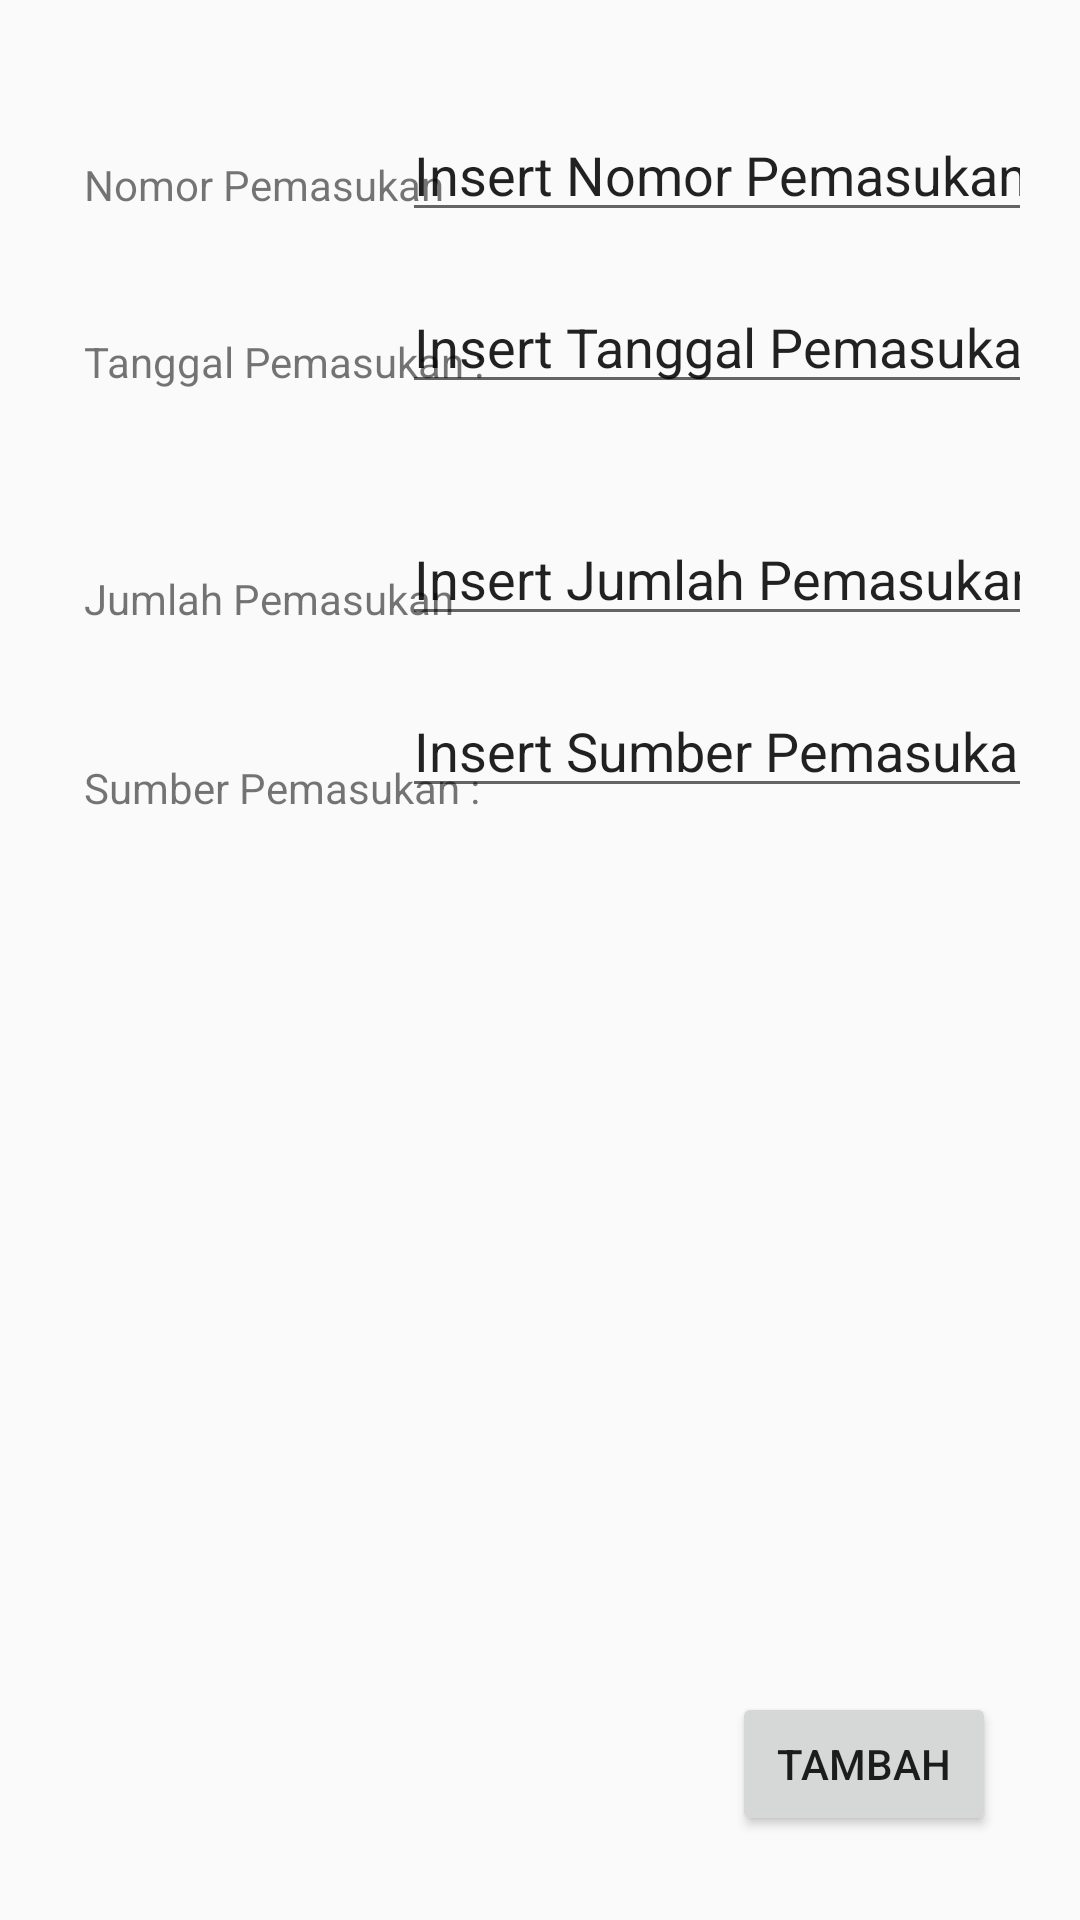

Here is an Android app screen rendered from its layout file. Give the layout XML and the strings, colors and styles it references.
<!-- AndroidManifest.xml: application theme AppTheme -->
<!-- res/layout/activyty_add_pemasukan.xml -->
<?xml version="1.0" encoding="utf-8"?>
<androidx.constraintlayout.widget.ConstraintLayout
    xmlns:android="http://schemas.android.com/apk/res/android"
    xmlns:app="http://schemas.android.com/apk/res-auto"
    xmlns:tools="http://schemas.android.com/tools"
    android:layout_width="match_parent"
    android:layout_height="match_parent"
    tools:context=".AddPemasukanActivity">

    <TextView
        android:id="@+id/nomorPemasukan"
        android:layout_width="wrap_content"
        android:layout_height="wrap_content"
        android:layout_marginStart="28dp"
        android:layout_marginTop="52dp"
        android:text="Nomor Pemasukan"
        app:layout_constraintStart_toStartOf="parent"
        app:layout_constraintTop_toTopOf="parent" />

    <EditText
        android:id="@+id/pemasukanNomorForm"
        android:layout_width="wrap_content"
        android:layout_height="wrap_content"
        android:layout_marginTop="36dp"
        android:layout_marginEnd="16dp"
        android:ems="10"
        android:inputType="textPersonName"
        android:text="Insert Nomor Pemasukan"
        app:layout_constraintEnd_toEndOf="parent"
        app:layout_constraintTop_toTopOf="parent"
        />

    <TextView
        android:id="@+id/pemasukanTanggal"
        android:layout_width="wrap_content"
        android:layout_height="wrap_content"
        android:layout_marginStart="28dp"
        android:layout_marginTop="40dp"
        android:text="Tanggal Pemasukan :"
        app:layout_constraintStart_toStartOf="parent"
        app:layout_constraintTop_toBottomOf="@+id/nomorPemasukan" />

    <EditText
        android:id="@+id/pemasukanTanggalForm"
        android:layout_width="wrap_content"
        android:layout_height="wrap_content"
        android:layout_marginTop="16dp"
        android:layout_marginEnd="16dp"
        android:ems="10"
        android:inputType="date"
        android:text="Insert Tanggal Pemasukan"
        app:layout_constraintEnd_toEndOf="parent"
        app:layout_constraintTop_toBottomOf="@+id/pemasukanNomorForm" />

    <TextView
        android:id="@+id/jumlahPemasukan"
        android:layout_width="wrap_content"
        android:layout_height="wrap_content"
        android:layout_marginStart="28dp"
        android:layout_marginTop="60dp"
        android:text="Jumlah Pemasukan"
        app:layout_constraintStart_toStartOf="parent"
        app:layout_constraintTop_toBottomOf="@+id/pemasukanTanggal" />

    <EditText
        android:id="@+id/pemasukanJumlahForm"
        android:layout_width="wrap_content"
        android:layout_height="wrap_content"
        android:layout_marginTop="36dp"
        android:layout_marginEnd="16dp"
        android:ems="10"
        android:inputType="textPersonName"
        android:text="Insert Jumlah Pemasukan"
        app:layout_constraintEnd_toEndOf="parent"
        app:layout_constraintTop_toBottomOf="@+id/pemasukanTanggalForm"
        />

    <TextView
        android:id="@+id/pemasukanSumber"
        android:layout_width="wrap_content"
        android:layout_height="wrap_content"
        android:layout_marginStart="28dp"
        android:layout_marginTop="44dp"
        android:text="Sumber Pemasukan :"
        app:layout_constraintStart_toStartOf="parent"
        app:layout_constraintTop_toBottomOf="@+id/jumlahPemasukan" />

    <EditText
        android:id="@+id/pemasukanSumberForm"
        android:layout_width="wrap_content"
        android:layout_height="wrap_content"
        android:layout_marginTop="16dp"
        android:layout_marginEnd="16dp"
        android:ems="10"
        android:inputType="text"
        android:text="Insert Sumber Pemasukan"
        app:layout_constraintEnd_toEndOf="parent"
        app:layout_constraintTop_toBottomOf="@+id/pemasukanJumlahForm" />

    <Button
        android:id="@+id/insertButton"
        android:layout_width="wrap_content"
        android:layout_height="wrap_content"
        android:layout_marginEnd="28dp"
        android:layout_marginBottom="28dp"
        android:text="Tambah"
        app:layout_constraintBottom_toBottomOf="parent"
        app:layout_constraintEnd_toEndOf="parent" />

</androidx.constraintlayout.widget.ConstraintLayout>
<!-- resources referenced by this layout -->
<resources>
  <style name="AppTheme" parent="Theme.AppCompat.Light.DarkActionBar">
          
          <item name="colorPrimary">@color/colorPrimary</item>
          <item name="colorPrimaryDark">@color/colorPrimaryDark</item>
          <item name="colorAccent">@color/colorAccent</item>
      </style>
  <!-- not gathered from this repository: default colours our renderer supplied (Android Studio template values) -->
  <color name="colorPrimary">#FF6200EE</color>
  <color name="colorPrimaryDark">#FF3700B3</color>
  <color name="colorAccent">#FF03DAC5</color>
</resources>
